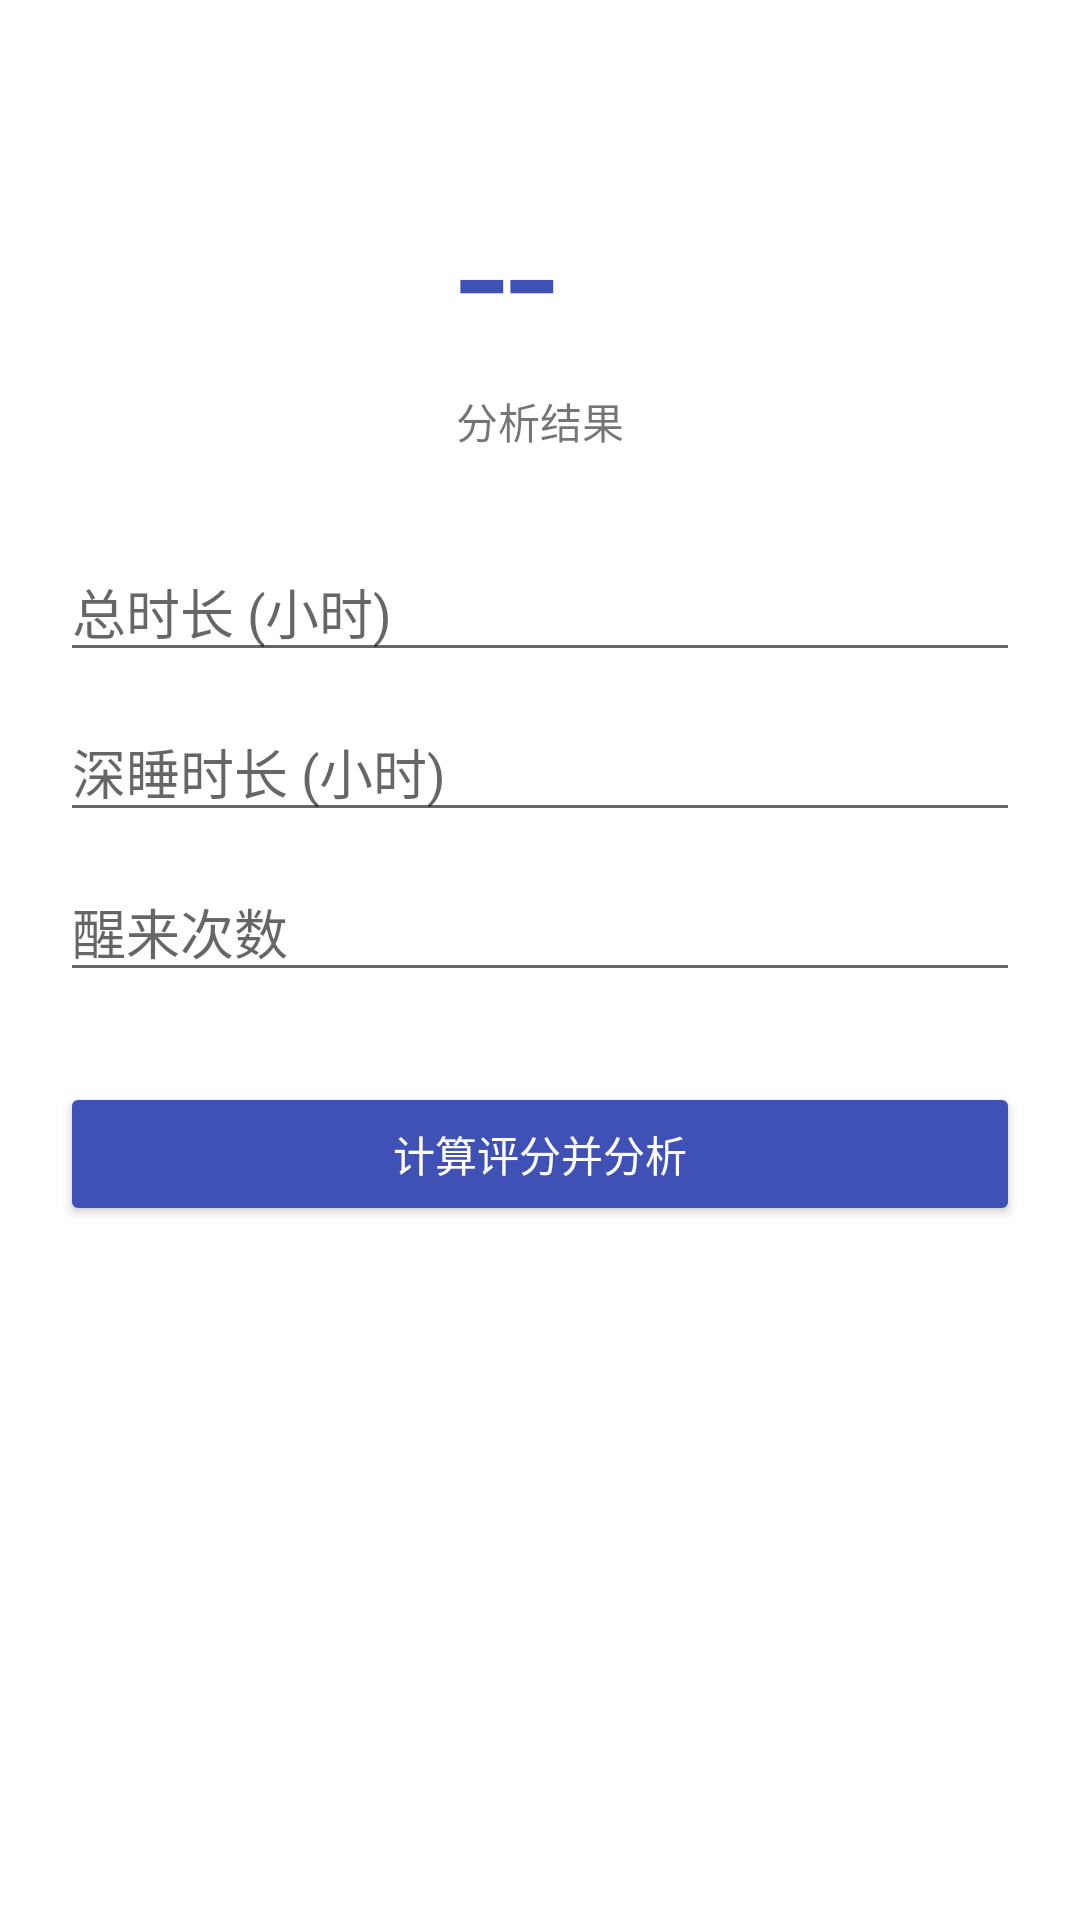

The Android layout XML behind this screen, and the referenced resources:
<!-- AndroidManifest.xml: application theme Theme.HealthTracker -->
<!-- res/layout/fragment_sleep.xml -->
<?xml version="1.0" encoding="utf-8"?>
<LinearLayout xmlns:android="http://schemas.android.com/apk/res/android"
    android:layout_width="match_parent"
    android:layout_height="match_parent"
    android:orientation="vertical"
    android:padding="20dp"
    android:background="#FFFFFF">

    <TextView
        android:id="@+id/tv_sleep_score"
        android:layout_width="55dp"
        android:layout_height="wrap_content"
        android:layout_gravity="center"
        android:layout_marginTop="30dp"
        android:text="--"
        android:textColor="#3F51B5"
        android:textSize="60sp" />

    <TextView
        android:id="@+id/tv_sleep_advice"
        android:layout_width="wrap_content"
        android:layout_height="wrap_content"
        android:text="分析结果"
        android:layout_gravity="center"
        android:layout_marginBottom="30dp" />

    <EditText
        android:id="@+id/et_total_hours"
        android:layout_width="match_parent"
        android:layout_height="wrap_content"
        android:hint="总时长 (小时)"
        android:inputType="numberDecimal" />

    <EditText
        android:id="@+id/et_deep_sleep"
        android:layout_width="match_parent"
        android:layout_height="wrap_content"
        android:hint="深睡时长 (小时)"
        android:inputType="numberDecimal"
        android:layout_marginTop="10dp" />

    <EditText
        android:id="@+id/et_wake_up"
        android:layout_width="match_parent"
        android:layout_height="wrap_content"
        android:hint="醒来次数"
        android:inputType="number"
        android:layout_marginTop="10dp" />

    <Button
        android:id="@+id/btn_save_sleep"
        android:layout_width="match_parent"
        android:layout_height="wrap_content"
        android:layout_marginTop="30dp"
        android:text="计算评分并分析"
        android:backgroundTint="#3F51B5"
        android:textColor="#FFFFFF" />
</LinearLayout>
<!-- resources referenced by this layout -->
<resources>
  <style name="Theme.HealthTracker" parent="Theme.MaterialComponents.DayNight.NoActionBar">
      </style>
</resources>
